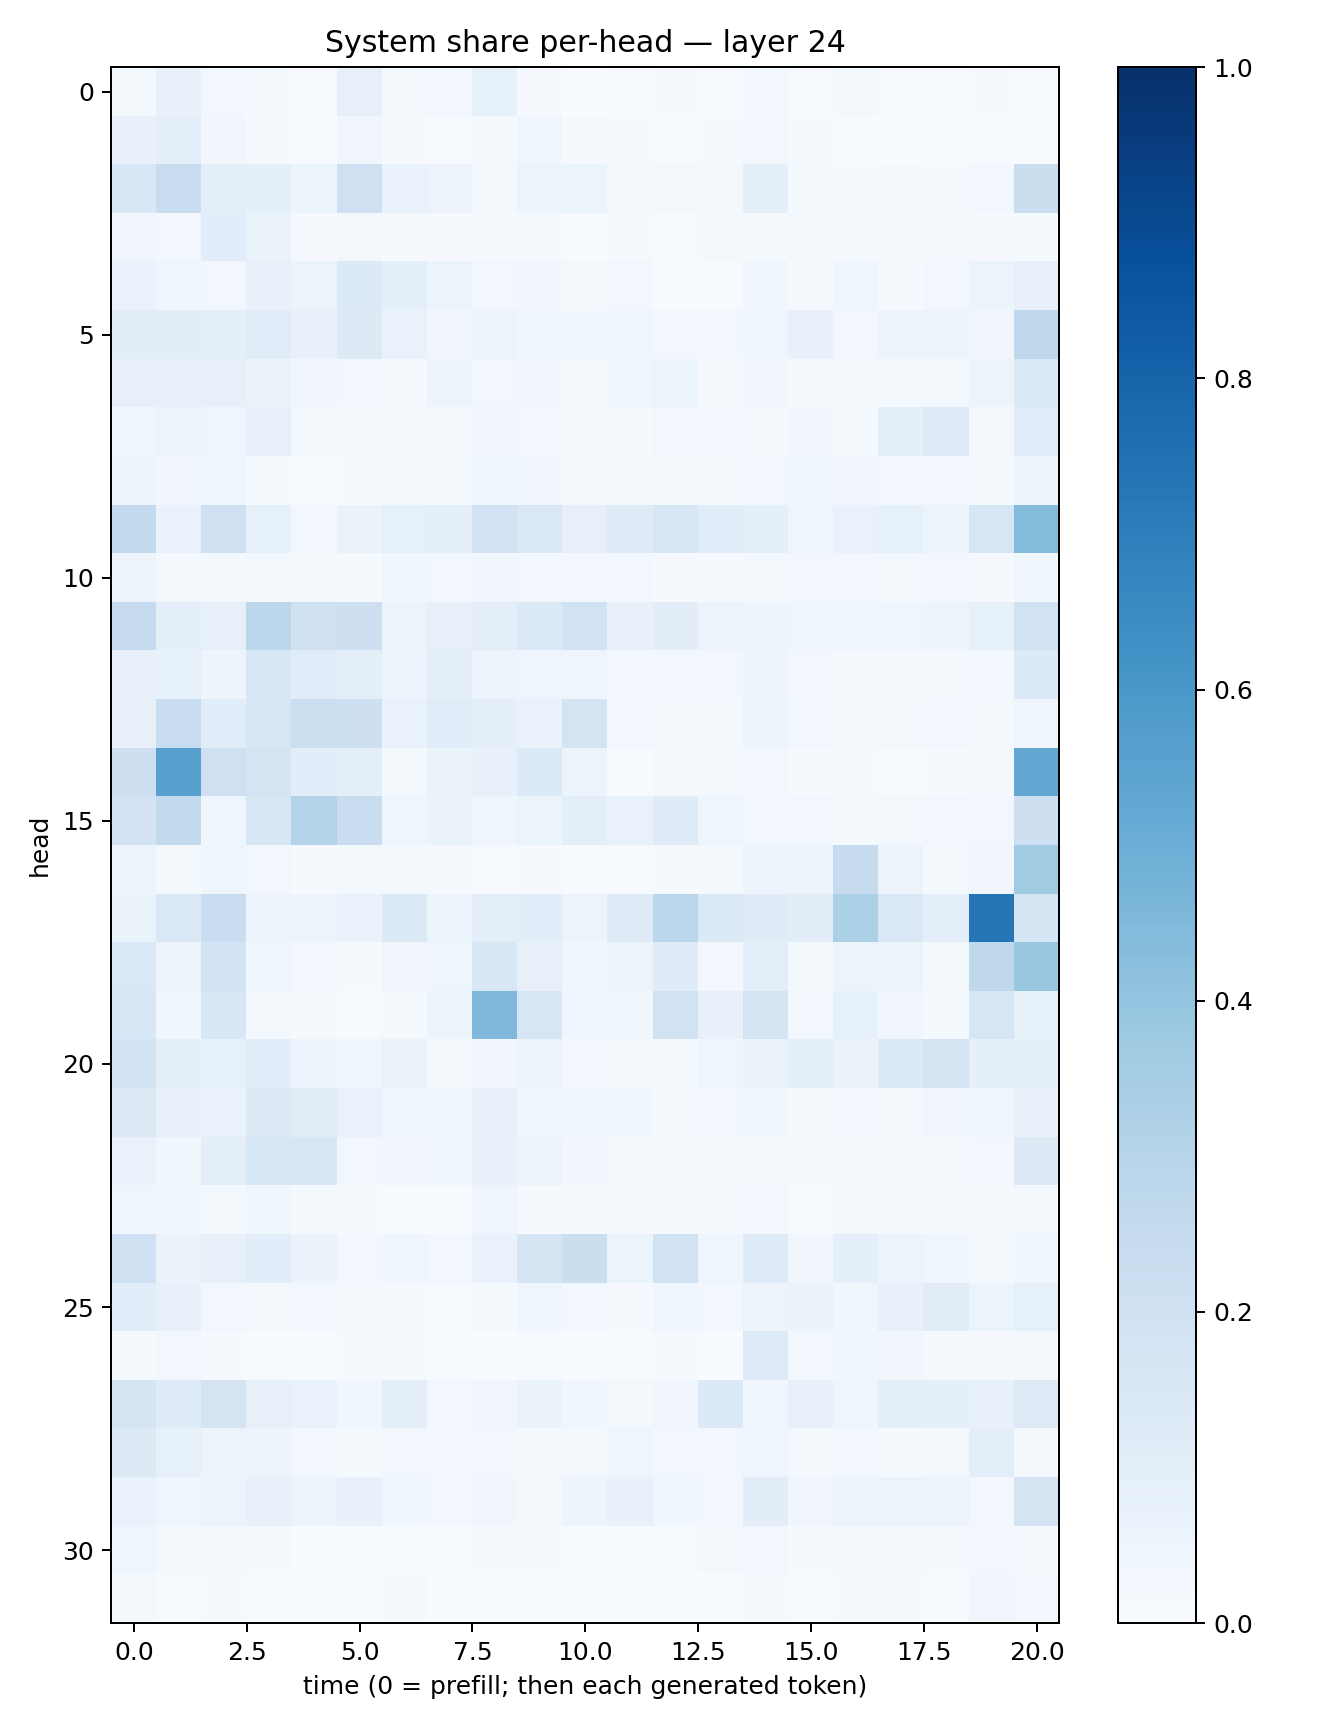

Values plotted in this chart, from the file beside it:
0.021728354, 0.076568134, 0.025688924, 0.014081116, 0.004381519, 0.08121264, 0.017450588, 0.025736986, 0.083546475, 0.009884877, 0.0030300322, 0.0063885325, 0.011230551, 0.00499314, 0.02918637, 0.0066709383, 0.019039638, 0.0055864644, 0.0053847493, 0.011626559, 0.0050360085
0.07215, 0.09901, 0.03457, 0.0105, 0.006519, 0.03354, 0.01041, 0.005901, 0.0133, 0.04344, 0.009515, 0.0115, 0.0041, 0.008495, 0.02404, 0.01402, 0.00598, 0.002791, 0.004027, 0.004762, 0.004879
0.1548, 0.2335, 0.09513, 0.08816, 0.06018, 0.2038, 0.067, 0.05513, 0.02052, 0.06249, 0.0518, 0.009776, 0.02213, 0.0223, 0.08772, 0.01416, 0.009023, 0.008241, 0.01126, 0.02882, 0.2216
0.03301, 0.028, 0.1066, 0.065, 0.01167, 0.01676, 0.01061, 0.008351, 0.01092, 0.01669, 0.004994, 0.008447, 0.004783, 0.01586, 0.01219, 0.01996, 0.01552, 0.01715, 0.02253, 0.01136, 0.01223
0.06824, 0.04629, 0.02949, 0.0755, 0.05161, 0.1334, 0.09347, 0.06142, 0.02958, 0.03229, 0.02203, 0.02375, 0.00608, 0.004978, 0.03635, 0.0108, 0.04447, 0.009954, 0.02767, 0.05283, 0.07898
0.1053, 0.1036, 0.09224, 0.1171, 0.07335, 0.1269, 0.06893, 0.03354, 0.05823, 0.03819, 0.03642, 0.04169, 0.0295, 0.02844, 0.04444, 0.07064, 0.03115, 0.04806, 0.05804, 0.03427, 0.2702
0.07875, 0.07689, 0.08104, 0.06336, 0.03187, 0.02439, 0.01474, 0.0469, 0.02741, 0.0339, 0.01867, 0.03921, 0.05246, 0.01067, 0.03471, 0.01356, 0.01242, 0.01224, 0.01834, 0.05128, 0.1395
0.03564, 0.05233, 0.03995, 0.08097, 0.0216, 0.01632, 0.01959, 0.01527, 0.0317, 0.0296, 0.01261, 0.009001, 0.02621, 0.03063, 0.01462, 0.03506, 0.01534, 0.08788, 0.1218, 0.02146, 0.1167
0.04728, 0.03416, 0.04143, 0.0128, 0.006017, 0.01253, 0.02181, 0.01785, 0.03793, 0.03187, 0.0189, 0.01798, 0.02255, 0.01045, 0.02911, 0.03758, 0.03189, 0.02629, 0.02766, 0.01233, 0.0501
0.2574, 0.06943, 0.2081, 0.08257, 0.02756, 0.06432, 0.08545, 0.08679, 0.1817, 0.1423, 0.0819, 0.1239, 0.1624, 0.1159, 0.08704, 0.04539, 0.06712, 0.08432, 0.05369, 0.1629, 0.4381
0.05044, 0.02307, 0.02305, 0.01593, 0.01948, 0.01531, 0.03541, 0.025, 0.03363, 0.0238, 0.02897, 0.02435, 0.01033, 0.0108, 0.02191, 0.02468, 0.02762, 0.02026, 0.03035, 0.01041, 0.03584
0.2473, 0.08622, 0.07916, 0.2779, 0.1964, 0.212, 0.05961, 0.07869, 0.09725, 0.1342, 0.1901, 0.07366, 0.1025, 0.05849, 0.04766, 0.0443, 0.04438, 0.04056, 0.05004, 0.08385, 0.1935
0.07461, 0.08208, 0.05074, 0.1562, 0.1135, 0.1013, 0.05298, 0.09436, 0.04921, 0.0433, 0.04425, 0.02601, 0.02968, 0.02722, 0.04901, 0.02569, 0.01022, 0.01164, 0.01605, 0.02842, 0.1338
0.08029, 0.2313, 0.1083, 0.1573, 0.2166, 0.2118, 0.06725, 0.1144, 0.08746, 0.06789, 0.175, 0.02579, 0.01956, 0.02134, 0.05441, 0.03114, 0.02318, 0.01587, 0.02377, 0.02316, 0.03961
0.2133, 0.5618, 0.2068, 0.1779, 0.109, 0.1007, 0.01726, 0.0626, 0.07651, 0.1359, 0.06222, 0.006134, 0.01929, 0.01647, 0.0275, 0.009578, 0.01065, 0.006495, 0.008018, 0.01871, 0.5281
0.1829, 0.2607, 0.04315, 0.1589, 0.3054, 0.2297, 0.04237, 0.06596, 0.04317, 0.05362, 0.1006, 0.06727, 0.1193, 0.04532, 0.02963, 0.02354, 0.01508, 0.01696, 0.02933, 0.02369, 0.211
0.06205, 0.01866, 0.04625, 0.02575, 0.01007, 0.01628, 0.01816, 0.01026, 0.007453, 0.01106, 0.005736, 0.005179, 0.01224, 0.01197, 0.0509, 0.05333, 0.2455, 0.05667, 0.01868, 0.0331, 0.3642
0.06401, 0.1452, 0.2306, 0.0565, 0.04912, 0.06826, 0.1376, 0.06192, 0.09975, 0.1068, 0.05724, 0.1229, 0.2827, 0.138, 0.1194, 0.1021, 0.3296, 0.143, 0.0947, 0.7283, 0.1651
0.1467, 0.05572, 0.1856, 0.04257, 0.02459, 0.01258, 0.03429, 0.04611, 0.1533, 0.07883, 0.03697, 0.05305, 0.1206, 0.02793, 0.09649, 0.01967, 0.0615, 0.05361, 0.01593, 0.2717, 0.385
0.1532, 0.03853, 0.1544, 0.02106, 0.01117, 0.00447, 0.01935, 0.06059, 0.4497, 0.1623, 0.04337, 0.03764, 0.1951, 0.0713, 0.1737, 0.0268, 0.0855, 0.03491, 0.01493, 0.1613, 0.08516
0.1845, 0.09366, 0.08234, 0.1071, 0.05078, 0.04316, 0.06573, 0.02228, 0.03363, 0.05106, 0.02696, 0.02278, 0.01195, 0.04578, 0.06404, 0.09348, 0.0653, 0.1332, 0.176, 0.08671, 0.08877
0.1324, 0.07089, 0.06895, 0.1298, 0.1106, 0.06937, 0.04615, 0.04247, 0.07339, 0.04469, 0.0406, 0.03893, 0.01436, 0.03035, 0.03671, 0.01181, 0.02813, 0.02039, 0.03209, 0.03721, 0.07071
0.06966, 0.03842, 0.09403, 0.1551, 0.154, 0.02369, 0.03194, 0.0443, 0.07288, 0.0558, 0.03205, 0.02327, 0.01288, 0.0169, 0.008055, 0.01123, 0.01169, 0.009898, 0.01214, 0.02656, 0.1266
0.04011, 0.03588, 0.0204, 0.0357, 0.0195, 0.009996, 0.002584, 0.006763, 0.03973, 0.01012, 0.01446, 0.01124, 0.01137, 0.01306, 0.0236, 0.006319, 0.02142, 0.009224, 0.00995, 0.01023, 0.01614
0.1995, 0.06522, 0.07894, 0.1085, 0.06544, 0.0246, 0.03933, 0.02742, 0.06912, 0.1685, 0.2222, 0.05456, 0.1915, 0.04528, 0.119, 0.03466, 0.08886, 0.05082, 0.0401, 0.02328, 0.03752
0.1055, 0.0744, 0.03075, 0.0185, 0.02421, 0.02139, 0.009201, 0.006165, 0.01319, 0.04297, 0.03036, 0.009116, 0.04293, 0.0275, 0.05793, 0.06372, 0.03721, 0.07467, 0.1122, 0.05361, 0.08519
0.01461, 0.03107, 0.01171, 0.005301, 0.002281, 0.01064, 0.01388, 0.007225, 0.00364, 0.005729, 0.001891, 0.006807, 0.01079, 0.003162, 0.1211, 0.02527, 0.03813, 0.03451, 0.01752, 0.01145, 0.02077
0.1714, 0.1194, 0.1737, 0.08057, 0.06921, 0.03681, 0.09383, 0.0293, 0.03473, 0.06532, 0.03652, 0.01834, 0.03174, 0.1343, 0.0431, 0.07946, 0.04366, 0.09774, 0.08972, 0.07167, 0.122
0.1251, 0.08442, 0.05853, 0.04852, 0.02356, 0.01501, 0.02648, 0.02751, 0.02658, 0.0217, 0.02196, 0.04303, 0.02975, 0.03002, 0.041, 0.02043, 0.02468, 0.01448, 0.01903, 0.09836, 0.01868
0.06794, 0.03933, 0.05147, 0.07415, 0.05384, 0.07332, 0.036, 0.0296, 0.03181, 0.02178, 0.04782, 0.07413, 0.03552, 0.02638, 0.1033, 0.03156, 0.05887, 0.05495, 0.05621, 0.0275, 0.1787
0.04023, 0.01806, 0.02243, 0.008292, 0.00316, 0.002864, 0.004051, 0.00523, 0.01066, 0.008666, 0.002481, 0.002886, 0.004302, 0.01757, 0.02512, 0.01097, 0.01134, 0.01636, 0.008515, 0.02434, 0.0139
0.02317, 0.005793, 0.008167, 0.002578, 0.001997, 0.005573, 0.008176, 0.002343, 0.003057, 0.004218, 0.004052, 0.002512, 0.001748, 0.00315, 0.0083, 0.005543, 0.01336, 0.008322, 0.007746, 0.035, 0.02598
